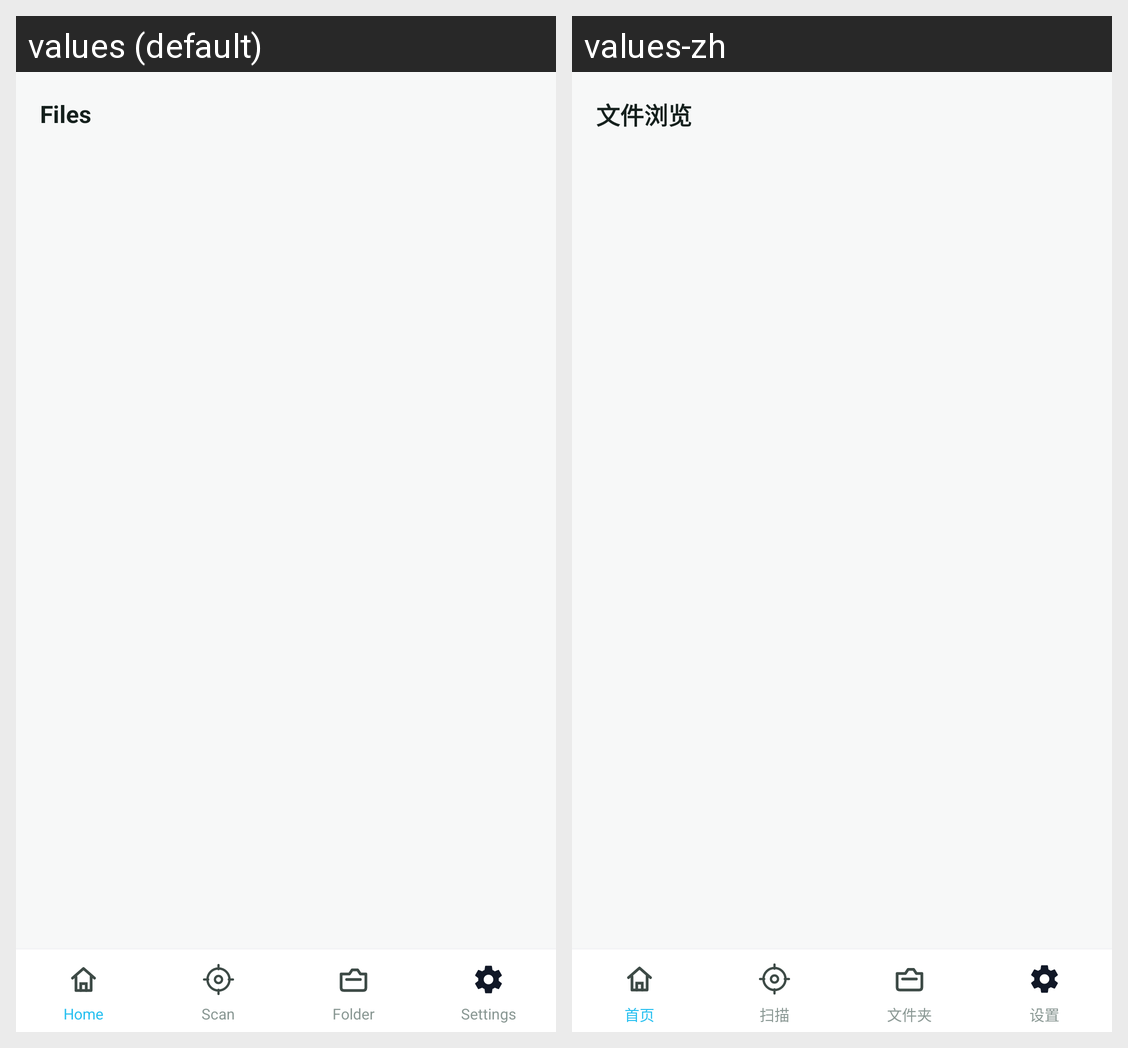

This grid shows one Android layout under two languages. Give, for every string resource on the screen, its name, the default text and each shown locale's text.
Android screen res/layout/activity_file_browser.xml rendered under 2 locales, left to right: values (default), values-zh. Device: Nexus 5 (rendered at 1080×1920; each locale shown at half size, 540×960, under a caption strip naming it); theme AppTheme.
Strings drawn on this screen, with the default value and each locale's value (text and hints the layout hard-codes, and strings that could not be matched under every locale, appear in the picture but are not listed):

file_browser_title
  values: Files
  values-zh: 文件浏览

nav_home
  values: Home
  values-zh: 首页

nav_results
  values: Scan
  values-zh: 扫描

nav_folder
  values: Folder
  values-zh: 文件夹

nav_about
  values: Settings
  values-zh: 设置
